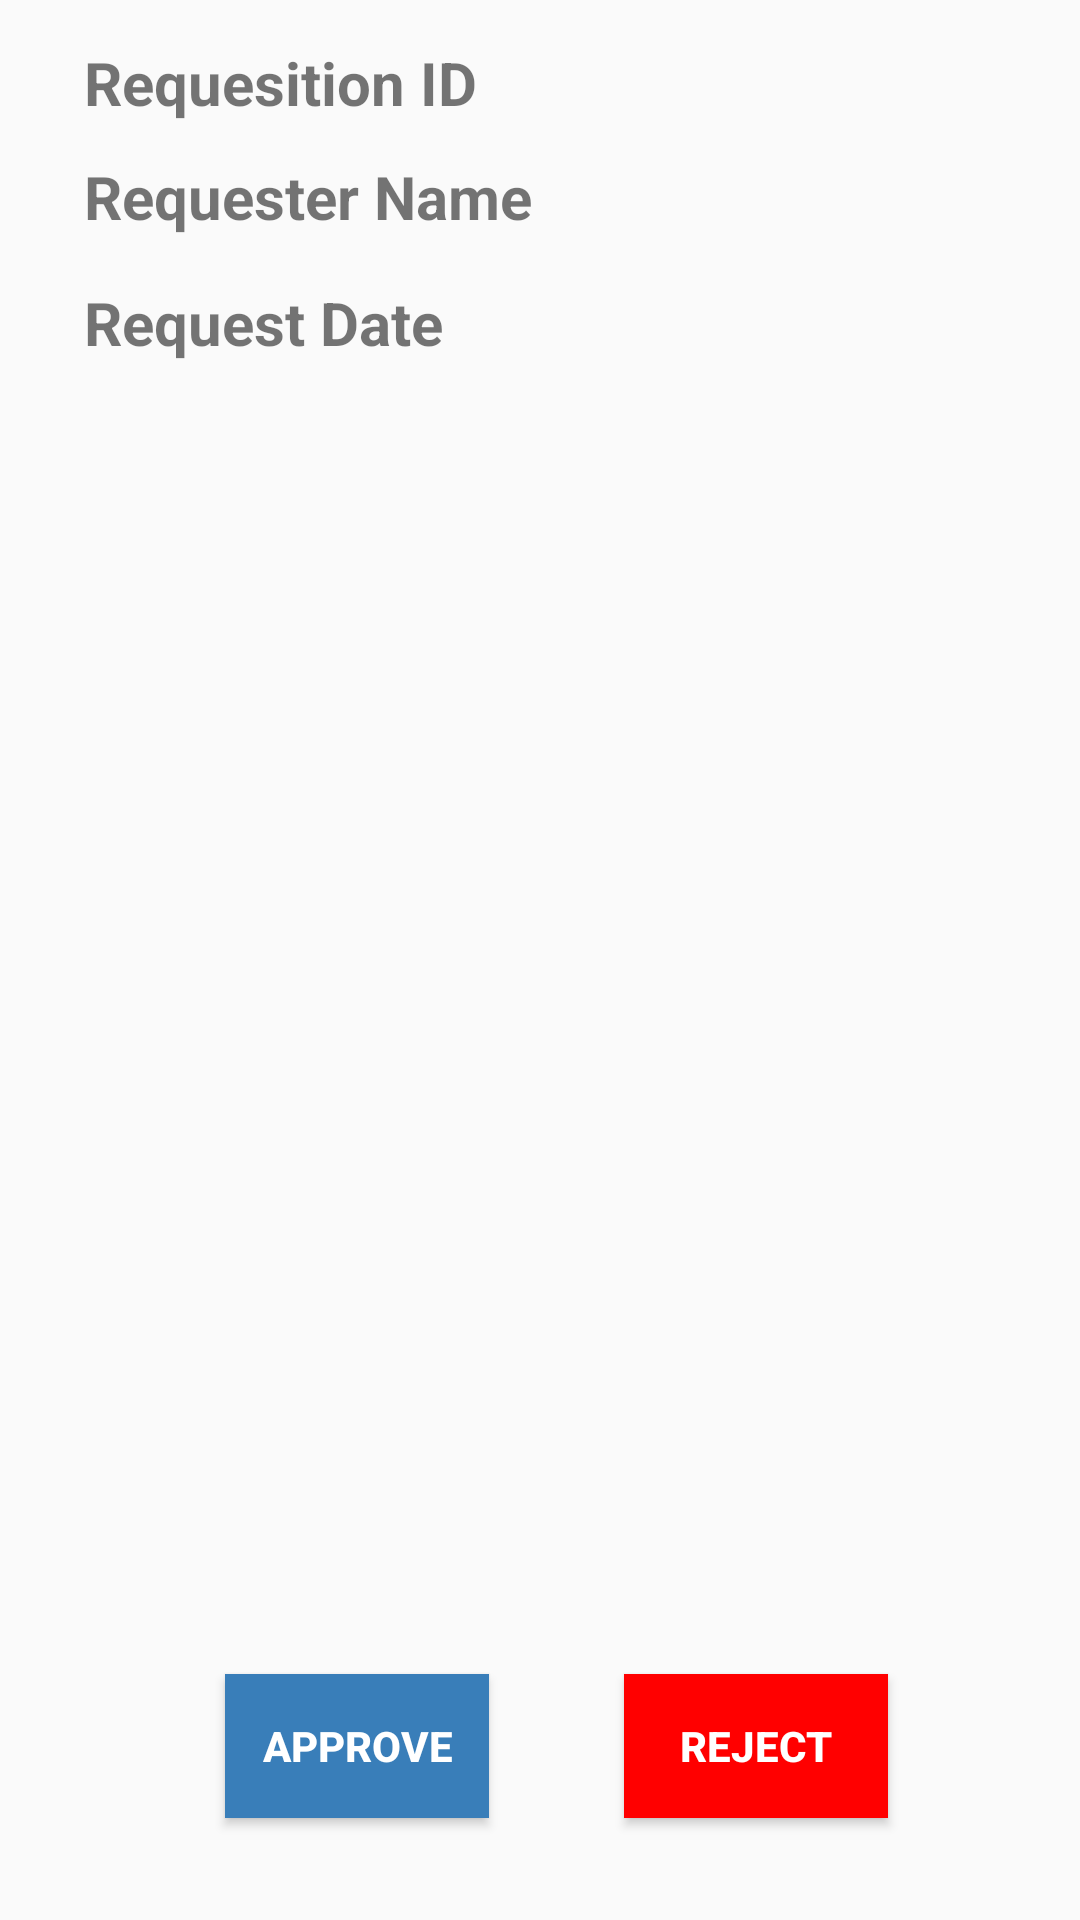

Reconstruct the res/layout file that produces this screen, plus the resources it refers to.
<!-- AndroidManifest.xml: application theme AppTheme -->
<!-- res/layout/request_approval_layout.xml -->
<?xml version="1.0" encoding="utf-8"?>
<FrameLayout xmlns:android="http://schemas.android.com/apk/res/android"
    android:layout_width="match_parent"
    android:layout_height="match_parent">

    <LinearLayout
        android:layout_width="match_parent"
        android:layout_height="match_parent"
        android:orientation="vertical">

        <RelativeLayout
            android:layout_width="match_parent"
            android:layout_height="wrap_content">


            <TextView
                android:id="@+id/reqidtext"
                android:layout_width="wrap_content"
                android:layout_height="wrap_content"
                android:layout_alignParentStart="true"
                android:layout_alignParentTop="true"
                android:layout_marginStart="28dp"
                android:layout_marginTop="14dp"
                android:text="@string/requesition_id"
                android:textSize="20sp"
                android:textStyle="bold"/>

            <TextView
                android:id="@+id/reqid"
                android:layout_width="wrap_content"
                android:layout_height="wrap_content"
                android:layout_alignBaseline="@+id/reqidtext"
                android:layout_alignBottom="@+id/reqidtext"
                android:layout_marginStart="42dp"
                android:layout_toEndOf="@+id/reqnametext"
                android:ems="10"
                android:textSize="19sp"
               />

            <TextView
                android:id="@+id/reqnametext"
                android:layout_width="wrap_content"
                android:layout_height="wrap_content"
                android:layout_alignStart="@+id/reqidtext"
                android:layout_below="@+id/reqidtext"
                android:layout_marginTop="11dp"
                android:text="@string/requester_name"
                android:textSize="20sp"
                android:textStyle="bold"/>

            <TextView
                android:id="@+id/reqname"
                android:layout_width="wrap_content"
                android:layout_height="wrap_content"
                android:layout_alignBaseline="@+id/reqnametext"
                android:layout_alignBottom="@+id/reqnametext"
                android:layout_alignStart="@+id/reqid"
                android:ems="10"
                android:textSize="19sp"/>

            <TextView
                android:id="@+id/reqdatetext"
                android:layout_width="wrap_content"
                android:layout_height="wrap_content"
                android:layout_alignStart="@+id/reqnametext"
                android:layout_below="@+id/reqnametext"
                android:layout_marginTop="15dp"
                android:text="@string/requestt_date"
                android:textSize="20sp"
                android:textStyle="bold"/>

            <TextView
                android:id="@+id/reqdate"
                android:layout_width="wrap_content"
                android:layout_height="wrap_content"
                android:layout_alignBaseline="@+id/reqdatetext"
                android:layout_alignBottom="@+id/reqdatetext"
                android:layout_alignStart="@+id/reqname"
                android:ems="10"
                android:textSize="19sp" />

        </RelativeLayout>

        <FrameLayout
            android:id="@+id/detailsframe"
            android:layout_width="match_parent"
            android:layout_height="403dp">

            <ListView
                android:layout_width="match_parent"
                android:layout_height="match_parent"
                android:id="@android:id/list"
                android:layout_gravity="left|center_vertical" >


            </ListView>
        </FrameLayout>
        <RelativeLayout
            android:layout_width="match_parent"
            android:layout_height="match_parent">

            <Button
                android:id="@+id/approve"
                android:layout_width="wrap_content"
                android:layout_height="wrap_content"
                android:layout_alignParentStart="true"
                android:layout_centerVertical="true"
                android:layout_marginStart="75dp"
                android:text="Approve"
                android:textStyle="bold"
                android:textColor="#FFFFFF"
                android:background="#397EB9" />

            <Button
                android:id="@+id/reject"
                android:layout_width="wrap_content"
                android:layout_height="wrap_content"
                android:layout_centerVertical="true"
                android:layout_marginStart="45dp"
                android:layout_toEndOf="@+id/approve"
                android:text="Reject"
                android:textStyle="bold"
                android:textColor="#FFFFFF"
                android:background="#FF0000"  />
        </RelativeLayout>

    </LinearLayout>

</FrameLayout>
<!-- resources referenced by this layout -->
<resources>
  <string name="requesition_id">Requesition ID</string>
  <string name="requester_name">Requester Name</string>
  <string name="requestt_date">Request Date</string>
  <style name="AppTheme" parent="Theme.AppCompat.Light.NoActionBar">
          
          <item name="colorPrimary">@color/colorPrimary</item>
          <item name="colorPrimaryDark">@color/colorPrimaryDark</item>
          <item name="colorAccent">@color/colorAccent</item>
      
      </style>
  <color name="colorPrimary">#29a74d</color>
  <color name="colorPrimaryDark">#303f9f</color>
  <color name="colorAccent">#c6ccff</color>
</resources>
